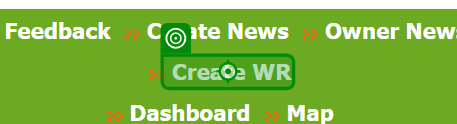
Workflow: Create_WR

Step 1: click on the link 'Create WR' in window 'Trouble Ticket System Fifth Edition (Version 5.00)' (firefox.exe)

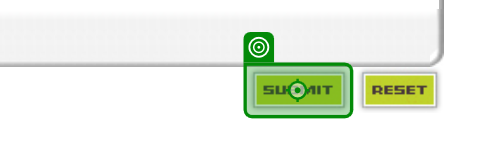
Step 2: click on the image 'Image104' in window 'Trouble Ticket System Fifth Edition (Version 5.00)' (firefox.exe)

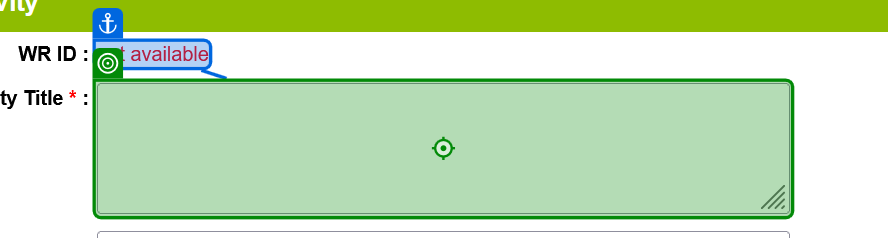
Step 3: type [activityTitle] into the text box in window 'Trouble Ticket System Fifth Edition (Version 5.00)' (firefox.exe)

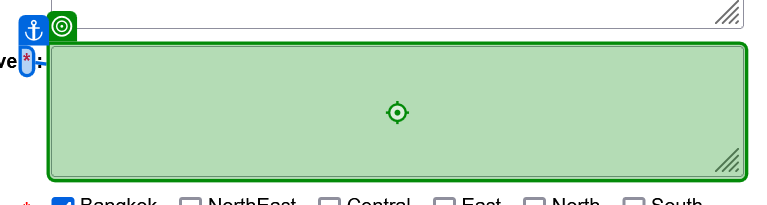
Step 4: type [descObj.TrimEnd] into the text box in window 'Trouble Ticket System Fifth Edition (Version 5.00)' (firefox.exe)

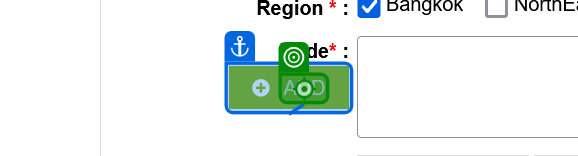
Step 5: click on the element in window 'Trouble Ticket System Fifth Edition (Version 5.00)' (firefox.exe)

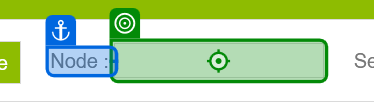
Step 6: type "SAPPRD" into the text box in window 'Trouble Ticket System Fifth Edition (Version 5.00)' (firefox.exe)

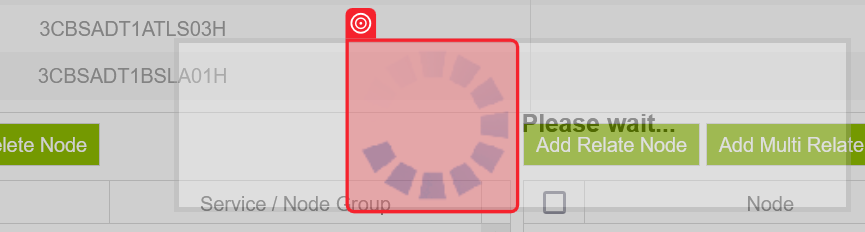
Step 7: check the heading '*Please wait*' (firefox.exe) (repeated 2 times)

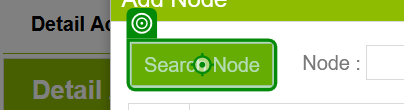
Step 9: click on the button in window 'Trouble Ticket System Fifth Edition (Version 5.00)' (firefox.exe)

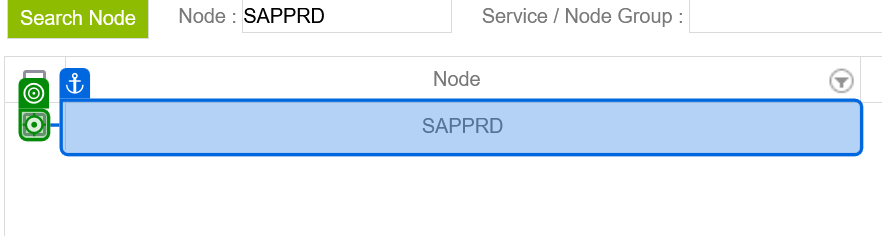
Step 10: click on the text box 'selectNode' in window 'Trouble Ticket System Fifth Edition (Version 5.00)' (firefox.exe)

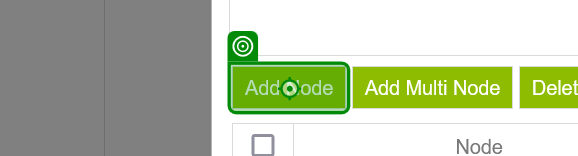
Step 11: click on the button in window 'Trouble Ticket System Fifth Edition (Version 5.00)' (firefox.exe)

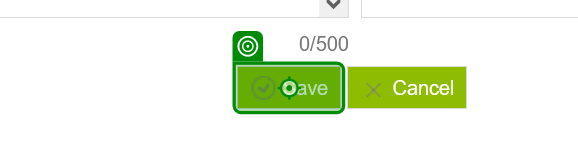
Step 12: click on the button in window 'Trouble Ticket System Fifth Edition (Version 5.00)' (firefox.exe)

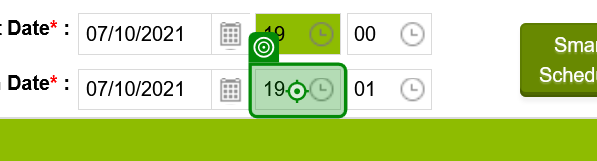
Step 13: click on the element in window 'Trouble Ticket System Fifth Edition (Version 5.00)' (firefox.exe)

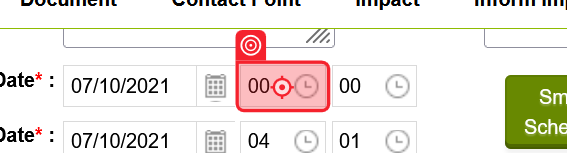
Step 14: click on the element in window 'Trouble Ticket System Fifth Edition (Version 5.00)' (firefox.exe)

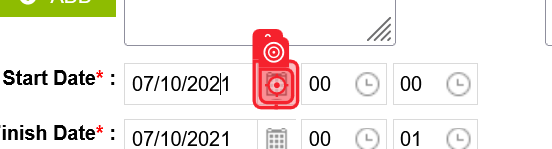
Step 15: click on the element 'select' in window 'Trouble Ticket System Fifth Edition (Version 5.00)' (firefox.exe)

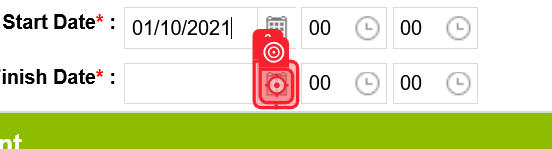
Step 16: click on the element 'select' in window 'Trouble Ticket System Fifth Edition (Version 5.00)' (firefox.exe)
